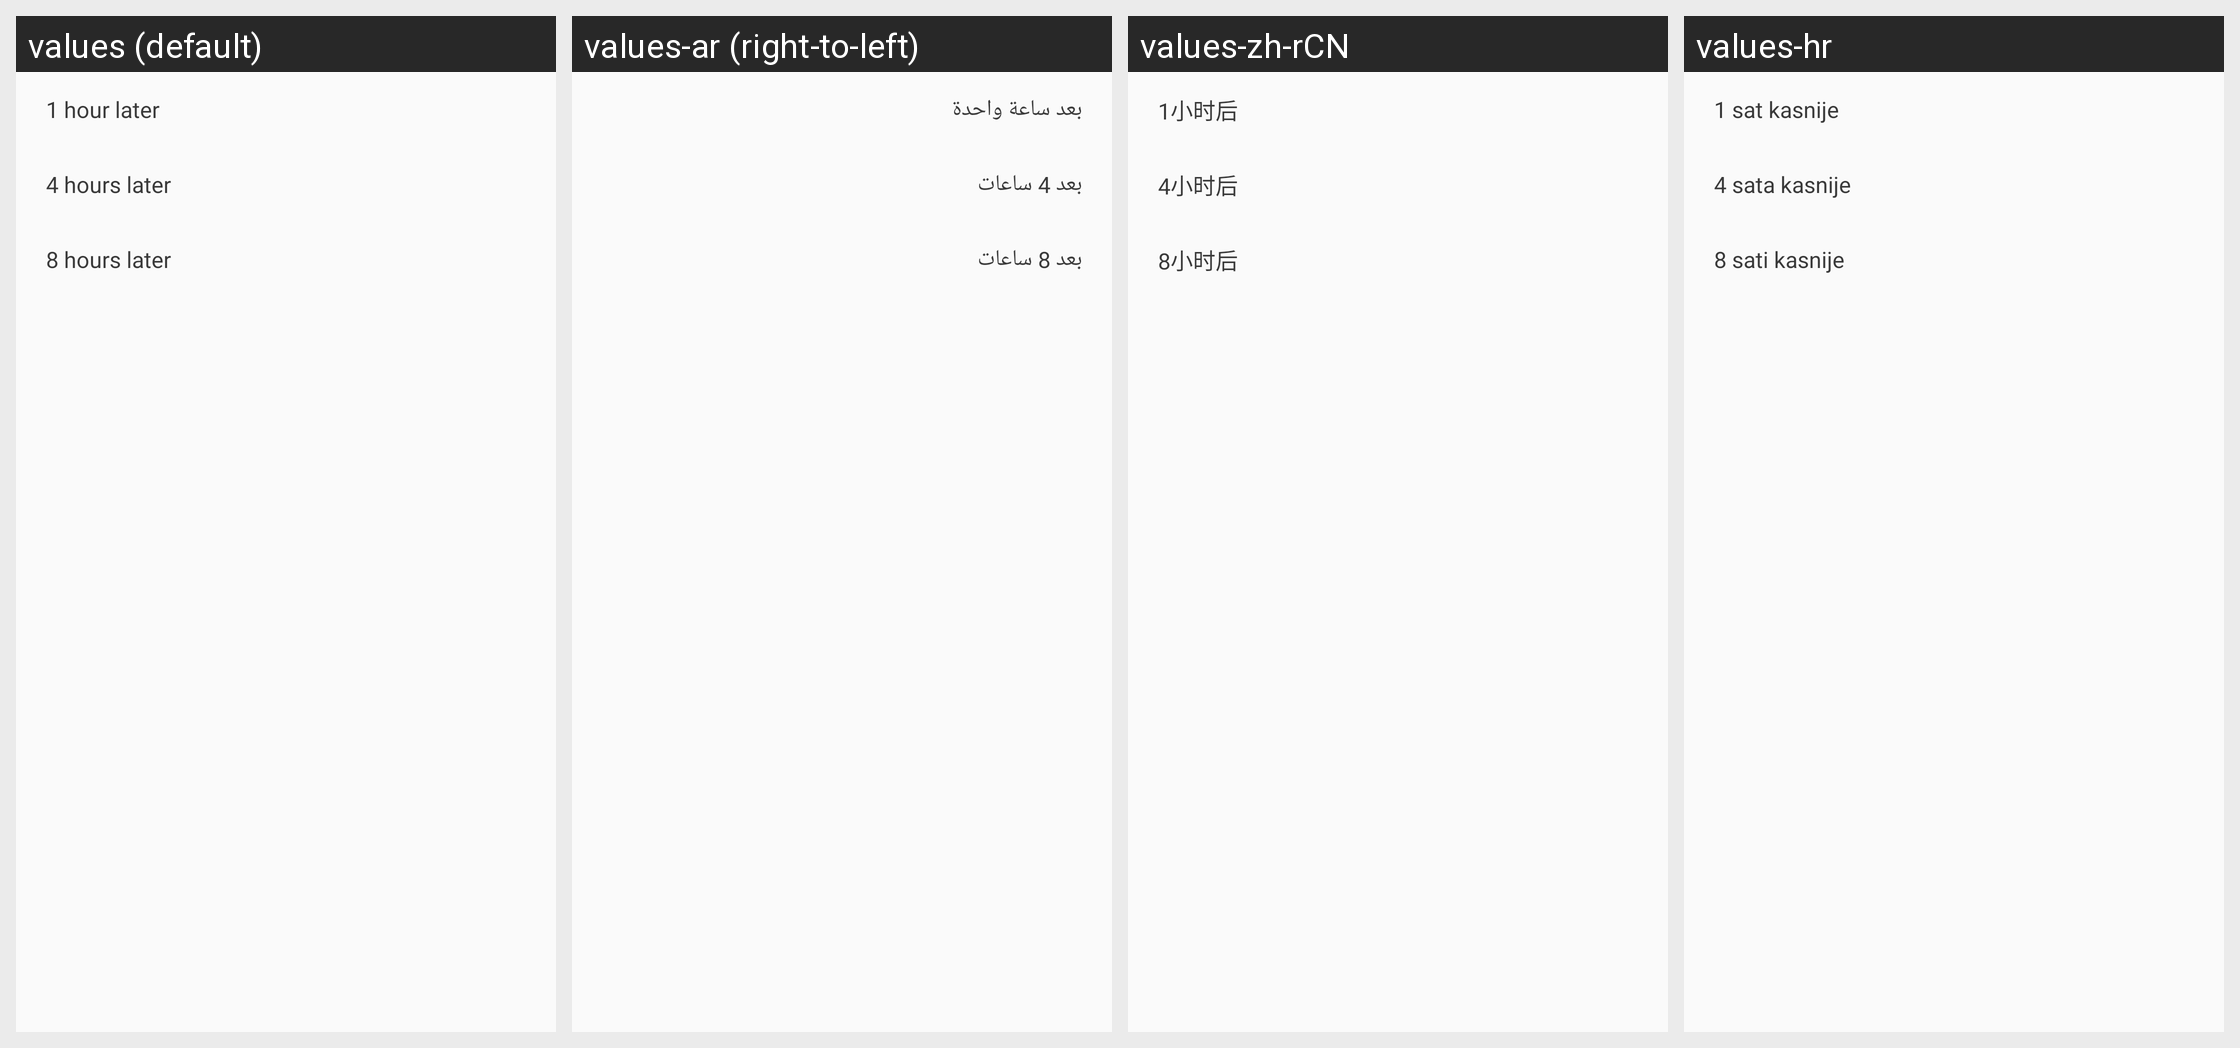

Strings drawn on this Android screen and how each of the app's shown locales translates them:
Android screen res/layout/install_delay_dialog_schedule_choice.xml rendered under 4 locales, left to right: values (default), values-ar (right-to-left), values-zh-rCN, values-hr. Device: Nexus 5 (rendered at 1080×1920; each locale shown at half size, 540×960, under a caption strip naming it); theme Base.AppTheme.
Other locales in the repository, not shown: values-bg, values-bn-rIN, values-cs, values-da, values-de, values-el, values-es, values-es-rUS, values-et, values-fa-rIR, values-fi, values-fr, values-hi, values-hu, values-in, values-it, values-iw, values-ja, values-ko, values-lt, values-lv, values-nb, values-nl, values-pl, values-pt-rBR, values-pt-rPT, values-ro, values-ru, values-sk, values-sl, values-sq-rAL, values-sr-rRS, values-sv, values-th, values-tr, values-uk-rUA, values-vi, values-zh-rHK, values-zh-rTW.
Strings drawn on this screen, with the default value and each locale's value (text and hints the layout hard-codes, and strings that could not be matched under every locale, appear in the picture but are not listed):

pop_install_schedule1
  values: 1 hour later
  values-ar: بعد ساعة واحدة
  values-zh-rCN: 1小时后
  values-hr: 1 sat kasnije

pop_install_schedule2
  values: 4 hours later
  values-ar: بعد 4 ساعات
  values-zh-rCN: 4小时后
  values-hr: 4 sata kasnije

pop_install_schedule3
  values: 8 hours later
  values-ar: بعد 8 ساعات
  values-zh-rCN: 8小时后
  values-hr: 8 sati kasnije
